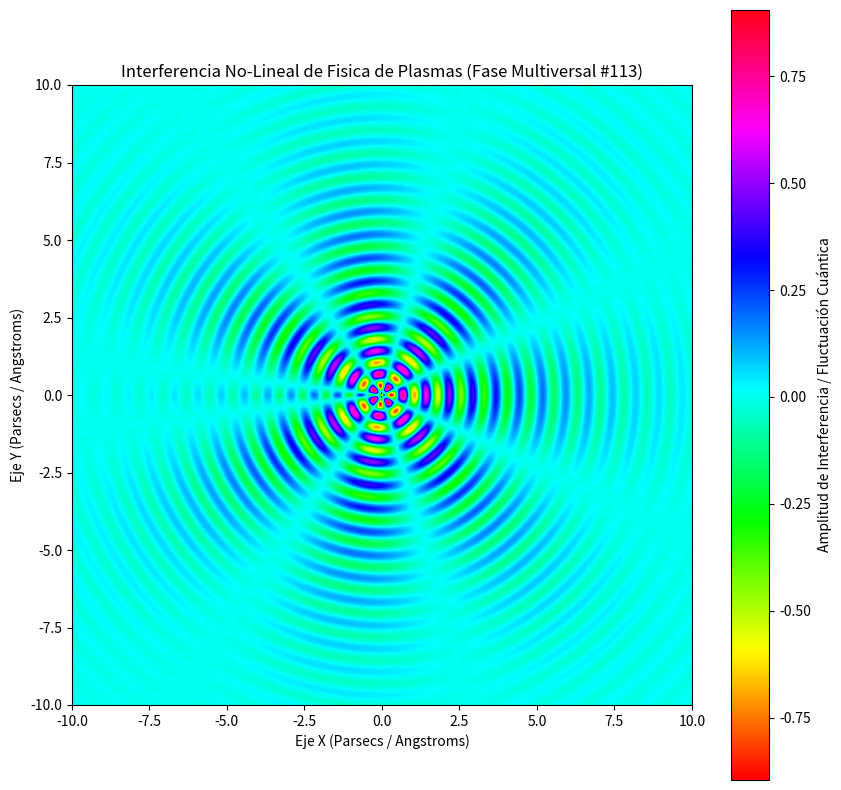

Source code (Python):
%matplotlib inline
# Simulación Multiversal: Fisica de Plasmas - Variante 113
import numpy as np
import matplotlib.pyplot as plt

# Parámetros Físicos No-Lineales
omega_1 = 8.359
omega_2 = 3.637
lambda_decay = 0.322
phase_shift = 2.134

x = np.linspace(-10, 10, 800)
y = np.linspace(-10, 10, 800)
X, Y = np.meshgrid(x, y)

# Dinámica de Fluidos / Campos Tensor-Escalares (Fase Multiversal)
R = np.sqrt(X**2 + Y**2) + 1e-5
Z = (np.sin(omega_1 * R + phase_shift) * np.cos(omega_2 * np.arctan2(Y, X))) * np.exp(-lambda_decay * R)

plt.figure(figsize=(10, 10))
plt.imshow(Z, cmap='hsv', extent=[-10, 10, -10, 10], origin='lower')
plt.colorbar(label='Amplitud de Interferencia / Fluctuación Cuántica')
plt.title(r'Interferencia No-Lineal de Fisica de Plasmas (Fase Multiversal #113)')
plt.xlabel('Eje X (Parsecs / Angstroms)')
plt.ylabel('Eje Y (Parsecs / Angstroms)')
plt.show()
